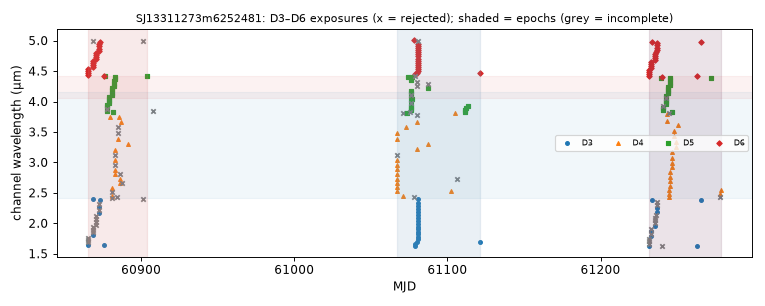

The table this chart was drawn from, first rows:
mjd, det, wl_um, bw_um, collection, status, n_core_good, snr
60865, 3, 1.65, 0.03886, spherex_dr1, ok, 7, 109.6
60865, 6, 4.433, 0.03424, spherex_dr1, ok, 7, 88.85
60865, 6, 4.465, 0.03573, spherex_dr1, ok, 7, 85.52
60865, 3, 1.688, 0.04055, spherex_dr1, ok, 2, 30.24
60865, 3, 1.727, 0.04187, spherex_dr1, ok, 3, 63.81
60865, 6, 4.497, 0.03493, spherex_dr1, ok, 6, 88.07
60865, 3, 1.767, 0.04296, spherex_dr1, ok, 4, 102.3
60865, 6, 4.529, 0.03611, spherex_dr1, ok, 8, 95.58
60868, 3, 1.807, 0.04519, spherex_dr1, ok, 7, 133
60868, 6, 4.562, 0.03573, spherex_dr1, ok, 7, 89.09
60868, 6, 4.595, 0.03664, spherex_dr1, ok, 6, 89.26
60868, 3, 1.85, 0.04611, spherex_dr1, ok, 3, 59.83
60868, 6, 4.628, 0.03627, spherex_dr1, ok, 8, 69.06
60868, 3, 1.892, 0.04653, spherex_dr1, ok, 4, 95.11
60868, 3, 1.936, 0.04696, spherex_dr1, ok, 5, 131.5
60868, 6, 4.662, 0.0363, spherex_dr1, ok, 7, 88.9
60869, 3, 2.4, 0.05917, spherex_dr1, ok, 7, 127.4
60869, 6, 4.992, 0.03588, spherex_dr1, ok, 0, 14.76
60870, 3, 1.98, 0.04895, spherex_dr1, ok, 4, 142.2
60870, 6, 4.696, 0.03586, spherex_dr1, ok, 7, 82.55
60870, 3, 2.025, 0.05006, spherex_dr1, ok, 4, 88.16
60870, 6, 4.731, 0.03674, spherex_dr1, ok, 7, 89.82
60870, 6, 4.765, 0.03578, spherex_dr1, ok, 8, 80.65
60870, 3, 2.073, 0.05177, spherex_dr1, ok, 5, 129
60870, 3, 2.121, 0.05374, spherex_dr1, ok, 4, 91.15
60870, 6, 4.799, 0.0361, spherex_dr1, ok, 6, 78.51
60873, 3, 2.169, 0.05411, spherex_dr1, ok, 7, 151.2
60873, 6, 4.832, 0.0361, spherex_dr1, ok, 7, 79.7
60873, 3, 2.22, 0.05577, spherex_dr1, ok, 3, 57.34
60873, 6, 4.867, 0.03697, spherex_dr1, ok, 7, 82.44
60873, 3, 2.271, 0.05641, spherex_dr1, ok, 6, 142.4
60873, 6, 4.903, 0.03818, spherex_dr1, ok, 7, 66.12
60873, 3, 2.322, 0.05793, spherex_dr1, ok, 4, 130.3
60873, 6, 4.939, 0.03725, spherex_dr1, ok, 7, 61
60873, 3, 2.375, 0.05913, spherex_dr1, ok, 7, 142.6
60873, 6, 4.976, 0.03821, spherex_dr1, ok, 7, 75.72
60876, 3, 1.639, 0.03846, spherex_dr1, ok, 7, 128.9
60876, 6, 4.424, 0.03385, spherex_dr1, ok, 7, 82.83
60877, 5, 4.413, 0.03783, spherex_dr1, ok, 7, 95.35
60878, 5, 3.837, 0.03518, spherex_dr1, ok, 6, 94.96
60878, 5, 3.87, 0.03565, spherex_dr1, ok, 0, 26.16
60878, 5, 3.904, 0.03581, spherex_dr1, ok, 8, 110.5
60878, 5, 3.938, 0.0361, spherex_dr1, ok, 6, 105.7
60879, 5, 3.972, 0.0365, spherex_dr1, ok, 7, 109.2
60879, 5, 4.007, 0.03687, spherex_dr1, ok, 7, 107.5
60879, 5, 4.042, 0.03659, spherex_dr1, ok, 7, 94.09
60879, 5, 4.077, 0.03622, spherex_dr1, ok, 7, 89.59
60880, 4, 3.748, 0.1055, spherex_dr1, ok, 7, 196.5
60881, 4, 2.41, 0.04474, spherex_dr1, too few good pixels, 0, nan
60881, 4, 2.455, 0.06526, spherex_dr1, ok, 9, 150.8
60881, 4, 2.519, 0.07272, spherex_dr1, ok, 3, 144.6
60881, 4, 2.588, 0.07375, spherex_dr1, ok, 9, 164.1
60881, 5, 4.112, 0.03645, spherex_dr1, ok, 7, 110.7
60881, 5, 4.148, 0.03673, spherex_dr1, ok, 7, 109.5
60881, 5, 4.184, 0.03678, spherex_dr1, ok, 7, 92.59
60881, 5, 4.22, 0.03677, spherex_dr1, ok, 7, 97.34
60881, 5, 3.827, 0.03487, spherex_dr1, ok, 7, 106.8
60882, 5, 4.256, 0.03729, spherex_dr1, ok, 7, 88.72
60882, 5, 4.292, 0.03751, spherex_dr1, ok, 6, 97.44
60882, 5, 4.329, 0.0372, spherex_dr1, ok, 8, 93.33
... 190 more rows
